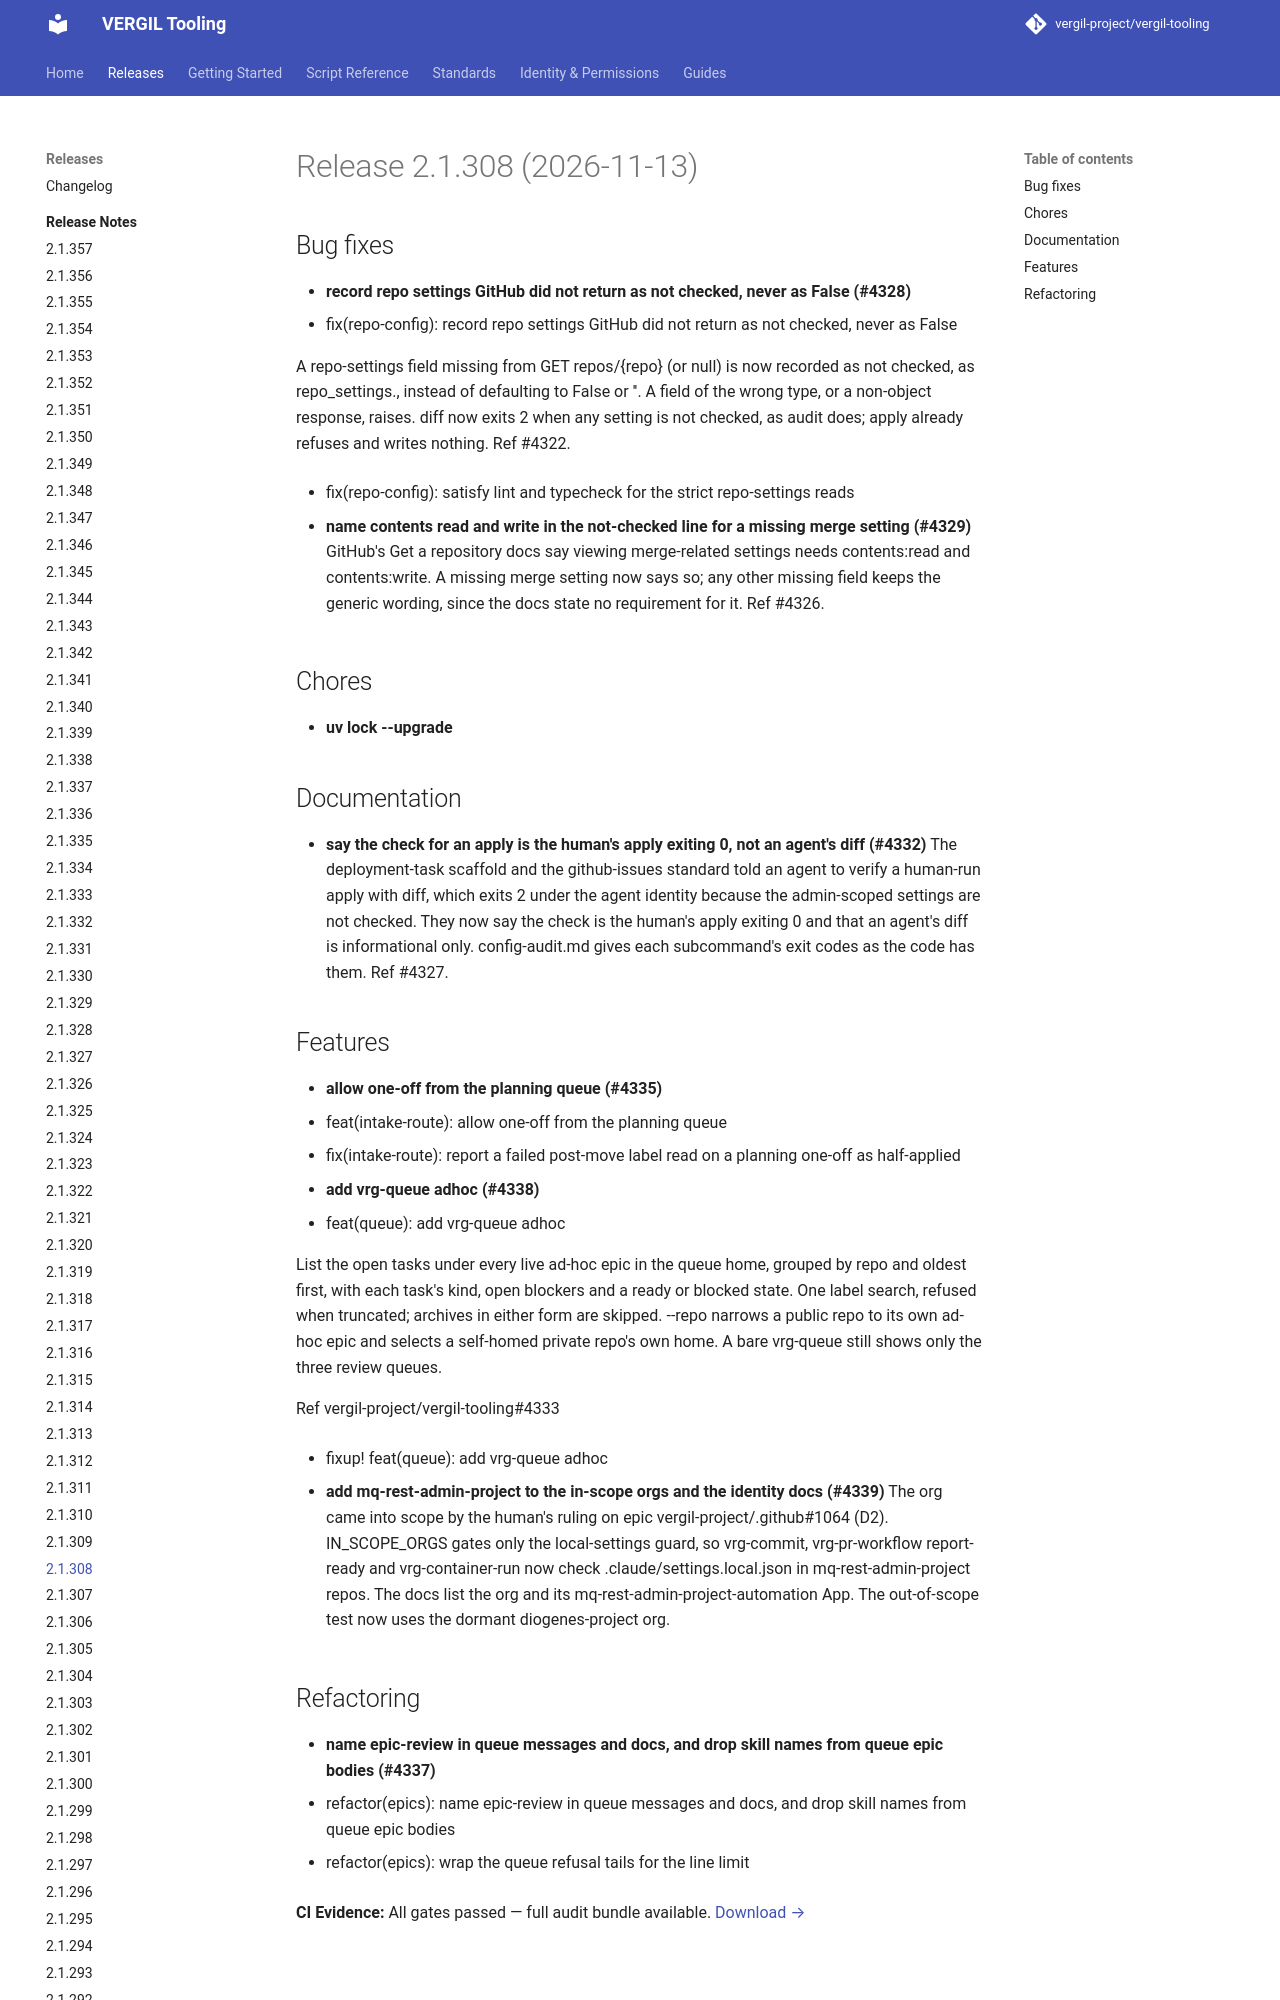

repository: vergil-project/vergil-tooling · page: dev/releases/v2.1.308/index.html · generator: mkdocs


# Release 2.1.308 (2026-11-13)

## Bug fixes

- **record repo settings GitHub did not return as not checked, never as False (#4328)**
* fix(repo-config): record repo settings GitHub did not return as not checked, never as False
